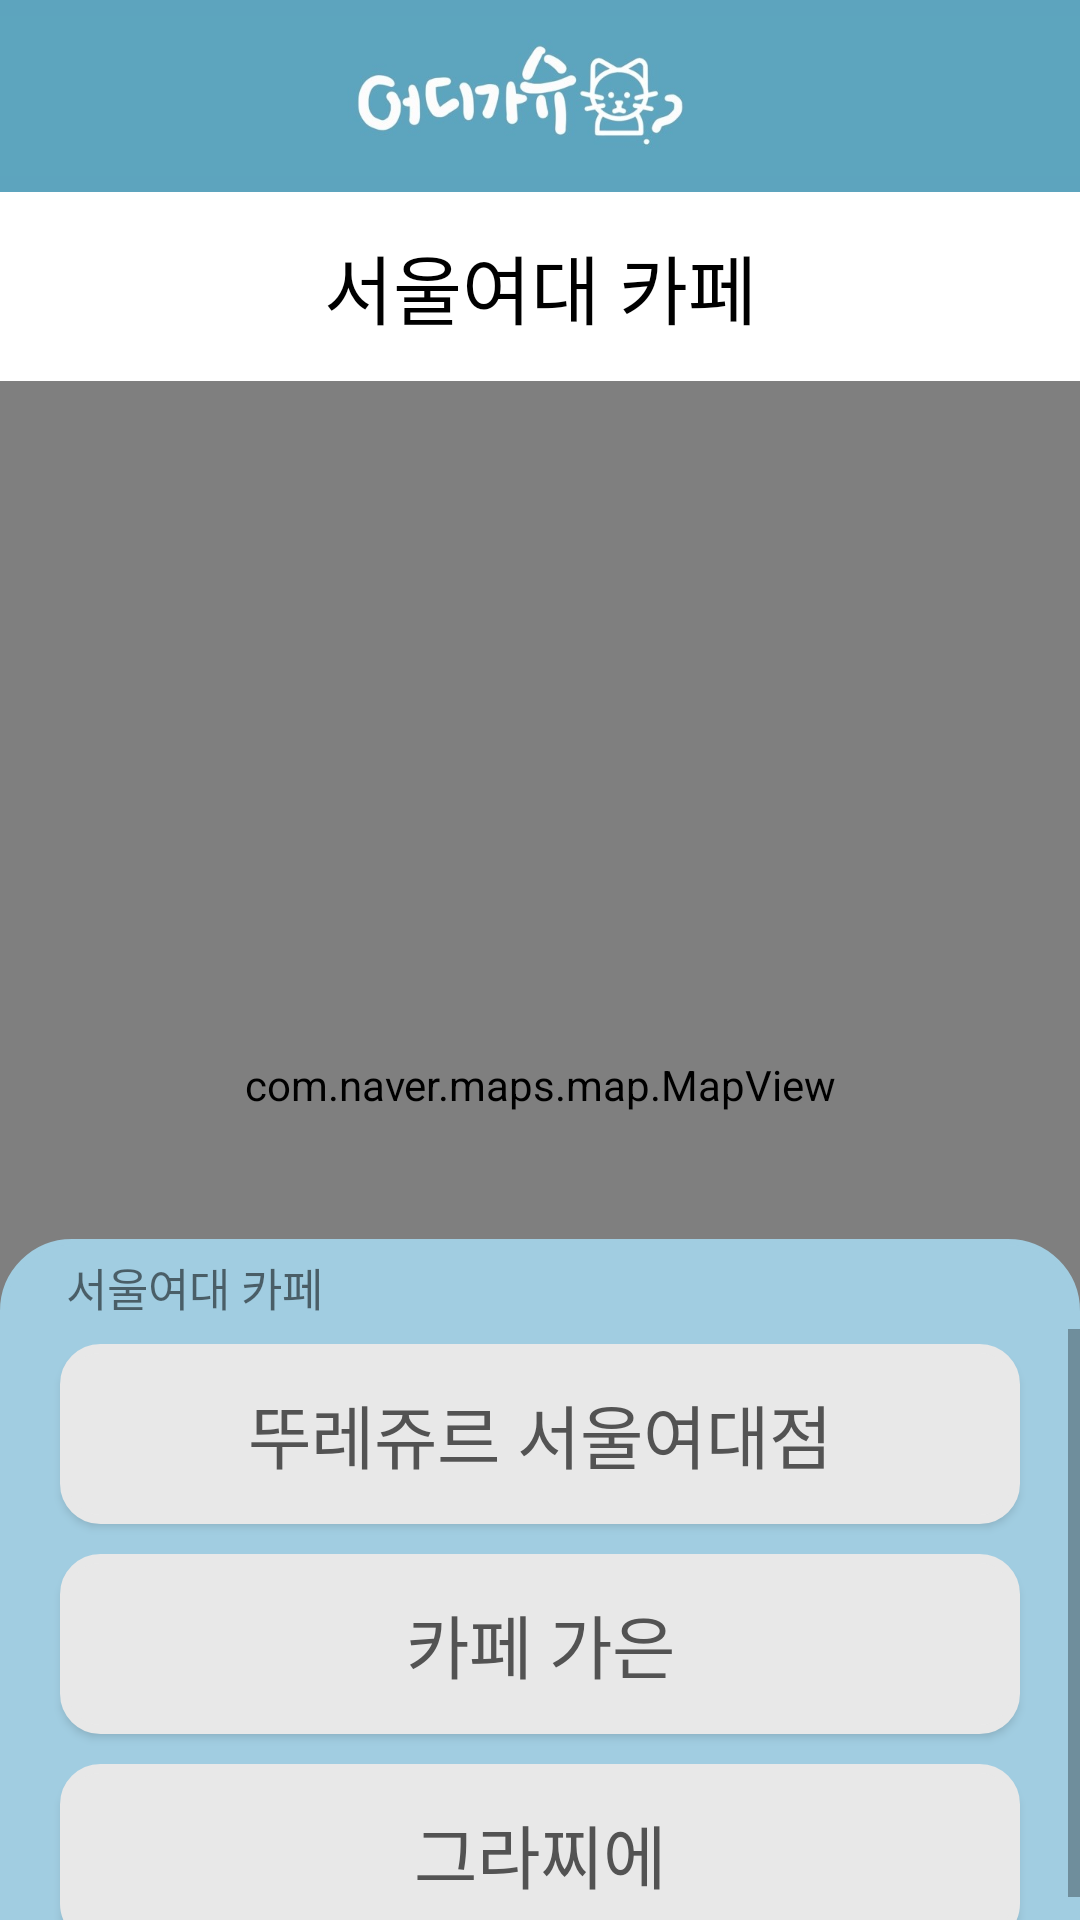

Produce the Android XML layout that renders to this screen, including the resource entries it uses.
<!-- AndroidManifest.xml: application theme Theme.FirebaseAuth -->
<!-- res/layout/in_cafefragment_map.xml -->
<?xml version="1.0" encoding="utf-8"?>
<androidx.constraintlayout.widget.ConstraintLayout xmlns:android="http://schemas.android.com/apk/res/android"
    xmlns:app="http://schemas.android.com/apk/res-auto"
    xmlns:tools="http://schemas.android.com/tools"
    android:layout_width="match_parent"
    android:layout_height="match_parent">

    <ImageView
        android:id="@+id/imageView5"
        android:layout_width="wrap_content"
        android:layout_height="64dp"
        android:background="#5DA4BE"
        android:src="@drawable/actionbar2"
        app:layout_constraintEnd_toEndOf="parent"
        app:layout_constraintStart_toStartOf="parent"
        app:layout_constraintTop_toTopOf="parent" />

    <TextView
        android:id="@+id/theName"
        android:layout_width="0dp"
        android:layout_height="63dp"
        android:layout_alignParentStart="true"
        android:layout_alignParentTop="true"
        android:background="#FFFFFF"
        android:gravity="center"
        android:text="서울여대 카페"
        android:textColor="@color/black"
        android:textSize="25dp"
        app:layout_constraintEnd_toEndOf="parent"
        app:layout_constraintHorizontal_bias="0.0"
        app:layout_constraintStart_toStartOf="parent"
        app:layout_constraintTop_toBottomOf="@+id/imageView5" />

    <com.naver.maps.map.MapView
        android:id="@+id/InCafemap_view"
        android:layout_width="0dp"
        android:layout_height="469dp"
        app:layout_constraintBottom_toTopOf="@+id/scrollView2"
        app:layout_constraintEnd_toEndOf="parent"
        app:layout_constraintHorizontal_bias="0.0"
        app:layout_constraintStart_toStartOf="parent"
        app:layout_constraintTop_toBottomOf="@+id/theName"
        app:layout_constraintVertical_bias="0.0" />

    <TextView
        android:id="@+id/textView3"
        android:layout_width="0dp"
        android:layout_height="30dp"
        android:background="@drawable/btn_background_top"
        android:paddingTop="5dp"
        android:paddingBottom="5dp"
        android:text="      서울여대 카페"
        android:textSize="15dp"
        app:layout_constraintBottom_toTopOf="@+id/scrollView2"
        app:layout_constraintEnd_toEndOf="parent"
        app:layout_constraintHorizontal_bias="0.0"
        app:layout_constraintStart_toStartOf="parent" />

    <ScrollView
        android:id="@+id/scrollView2"
        android:layout_width="0dp"
        android:layout_height="197dp"
        android:background="#A1CDE1"
        android:foregroundGravity="bottom"
        android:orientation="vertical"
        app:layout_constraintBottom_toBottomOf="parent"
        app:layout_constraintEnd_toEndOf="parent"
        app:layout_constraintStart_toStartOf="parent">

        <LinearLayout
            android:layout_width="match_parent"
            android:layout_height="match_parent"
            android:orientation="vertical"
            android:paddingLeft="10dp"
            android:paddingRight="10dp">

            <Button
                android:id="@+id/InCafebtnList1"
                android:layout_width="match_parent"
                android:layout_height="60dp"
                android:layout_marginLeft="10dp"
                android:layout_marginTop="5dp"
                android:layout_marginRight="10dp"
                android:background="@drawable/button_background"
                android:text="뚜레쥬르 서울여대점"
                android:textColor="#FF535353"
                android:textSize="23dp" />

            <Button
                android:id="@+id/InCafebtnList2"
                android:layout_width="match_parent"
                android:layout_height="60dp"
                android:layout_marginLeft="10dp"
                android:layout_marginTop="10dp"
                android:layout_marginRight="10dp"
                android:background="@drawable/button_background"
                android:text="카페 가은"
                android:textColor="#FF535353"
                android:textSize="23dp" />

            <Button
                android:id="@+id/InCafebtnList3"
                android:layout_width="match_parent"
                android:layout_height="60dp"
                android:layout_marginLeft="10dp"
                android:layout_marginTop="10dp"
                android:layout_marginRight="10dp"
                android:background="@drawable/button_background"
                android:text="그라찌에"
                android:textColor="#FF535353"
                android:textSize="23dp" />

            <Button
                android:id="@+id/InCafebtnList4"
                android:layout_width="match_parent"
                android:layout_height="60dp"
                android:layout_marginLeft="10dp"
                android:layout_marginTop="10dp"
                android:layout_marginRight="10dp"
                android:background="@drawable/button_background"
                android:text=""
                android:textColor="#FF535353"
                android:textSize="23dp"
                android:visibility="gone" />

        </LinearLayout>

    </ScrollView>

</androidx.constraintlayout.widget.ConstraintLayout>
<!-- resources referenced by this layout -->
<resources>
  <color name="black">#FF000000</color>
  <!-- drawable actionbar2: jpg bitmap (drawable-v24, 36172 bytes) -->
  <!-- drawable btn_background_top (drawable-v24) -->
  <?xml version="1.0" encoding="utf-8"?>
  <shape xmlns:tools="http://schemas.android.com/tools"
      xmlns:android="http://schemas.android.com/apk/res/android"
      tools:ignore="ExtraText"
      android:shape="rectangle" >
      <solid
          android:color="#A1CDE1" />
      <stroke
          android:color="#A1CDE1"
          android:width="2dp"/>
      <corners
          android:radius="40dp"
          android:bottomLeftRadius="0dp"
          android:bottomRightRadius="0dp"
          android:topLeftRadius="23dp"
          android:topRightRadius="23dp" />
  </shape>
  <!-- drawable button_background (drawable-v24) -->
  <?xml version="1.0" encoding="utf-8"?>
  <shape xmlns:tools="http://schemas.android.com/tools"
      xmlns:android="http://schemas.android.com/apk/res/android"
      tools:ignore="ExtraText"
      android:shape="rectangle" >
      <solid
          android:color="#E8E8E8" />
      <stroke
          android:color="#E8E8E8"
          android:width="3dp"/>
      <corners
          android:radius="40dp"
          android:bottomLeftRadius="12dp"
          android:bottomRightRadius="12dp"
          android:topLeftRadius="12dp"
          android:topRightRadius="12dp" />
  </shape>
  <style name="Theme.FirebaseAuth" parent="Theme.MaterialComponents.DayNight.DarkActionBar">
          
          <item name="colorPrimary">#5DA4BE</item>
          <item name="colorPrimaryVariant">#A1CDE1</item>
          <item name="colorOnPrimary">@color/white</item>
          
          <item name="colorSecondary">@color/teal_200</item>
          <item name="colorSecondaryVariant">@color/teal_700</item>
          <item name="colorOnSecondary">@color/black</item>
          
          <item name="android:statusBarColor" tools:targetApi="l">?attr/colorPrimaryVariant</item>
          
      </style>
  <color name="white">#FFFFFFFF</color>
  <color name="teal_200">#FF03DAC5</color>
  <color name="teal_700">#FF018786</color>
</resources>
